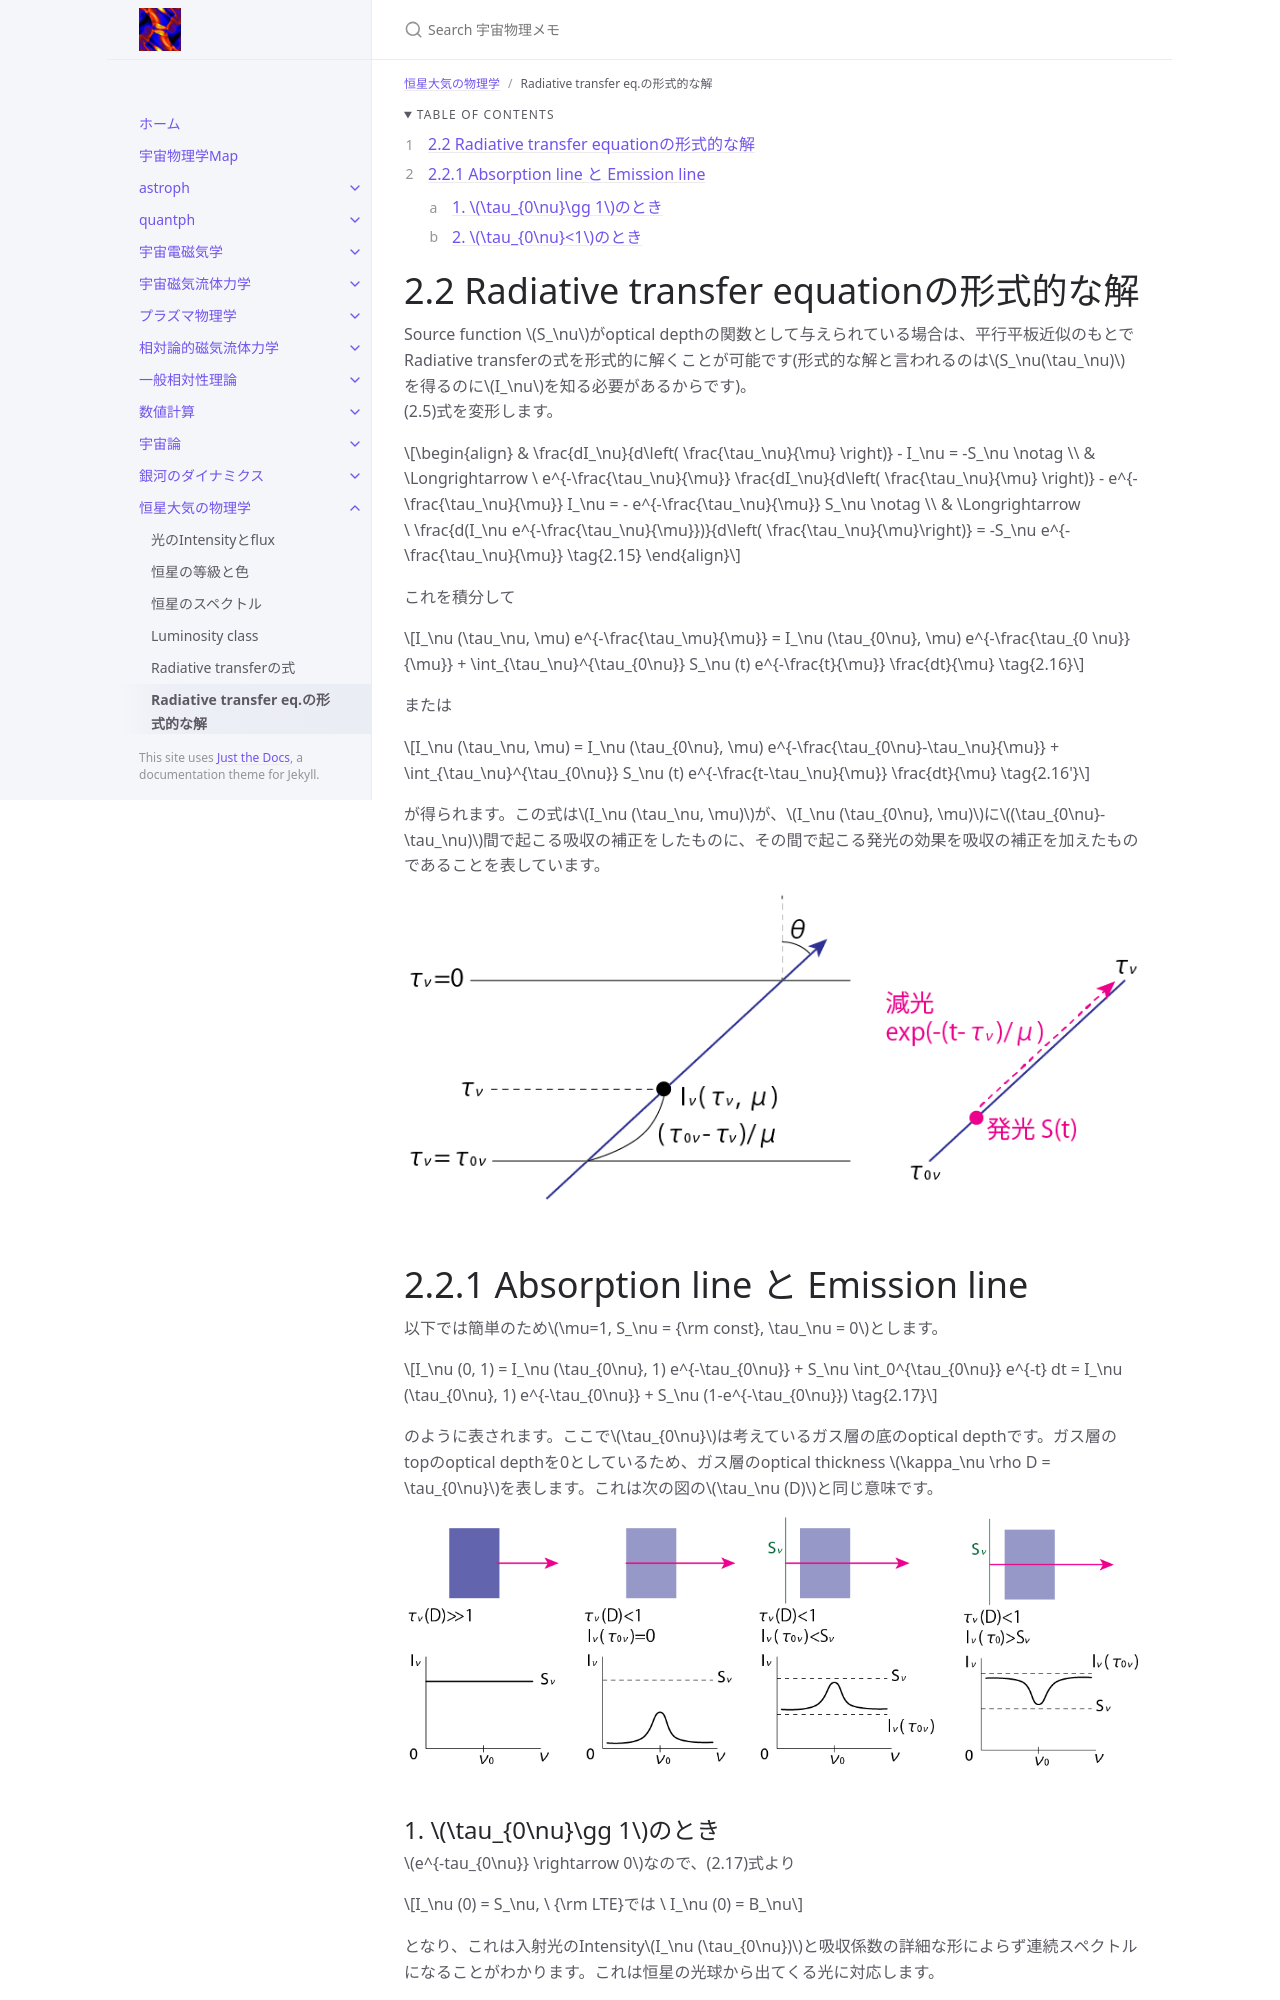

repository: github-nakasho/github-nakasho.github.io · page: atmos/formal_absorption_emission.html · generator: jekyll

---
layout: default
title: Radiative transfer eq.の形式的な解
parent: 恒星大気の物理学
math: mathjax3
permalink: /atmos/formal_absorption_emission
nav_order: 6
---

{: .no_toc }

<details open markdown="block">
  <summary>
    Table of contents
  </summary>
  {: .text-delta }
1. TOC
{:toc}
</details>

{% include adsense.html %}

# 2.2 Radiative transfer equationの形式的な解

Source function $$S_\nu$$がoptical depthの関数として与えられている場合は、平行平板近似のもとでRadiative transferの式を形式的に解くことが可能です(形式的な解と言われるのは$$S_\nu(\tau_\nu)$$を得るのに$$I_\nu$$を知る必要があるからです)。  
(2.5)式を変形します。

$$
\begin{align}
& \frac{dI_\nu}{d\left( \frac{\tau_\nu}{\mu} \right)} - I_\nu = -S_\nu \notag \\
& \Longrightarrow \ e^{-\frac{\tau_\nu}{\mu}} \frac{dI_\nu}{d\left( \frac{\tau_\nu}{\mu} \right)} - e^{-\frac{\tau_\nu}{\mu}} I_\nu = - e^{-\frac{\tau_\nu}{\mu}} S_\nu \notag \\
& \Longrightarrow \ \frac{d(I_\nu e^{-\frac{\tau_\nu}{\mu}})}{d\left( \frac{\tau_\nu}{\mu}\right)} = -S_\nu e^{-\frac{\tau_\nu}{\mu}} \tag{2.15}
\end{align}
$$

これを積分して

$$
I_\nu (\tau_\nu, \mu) e^{-\frac{\tau_\mu}{\mu}} 
= I_\nu (\tau_{0\nu}, \mu) e^{-\frac{\tau_{0 \nu}}{\mu}} + \int_{\tau_\nu}^{\tau_{0\nu}} S_\nu (t) e^{-\frac{t}{\mu}} \frac{dt}{\mu} \tag{2.16}
$$

または

$$
I_\nu (\tau_\nu, \mu) 
= I_\nu (\tau_{0\nu}, \mu) e^{-\frac{\tau_{0\nu}-\tau_\nu}{\mu}} + \int_{\tau_\nu}^{\tau_{0\nu}} S_\nu (t) e^{-\frac{t-\tau_\nu}{\mu}} \frac{dt}{\mu} \tag{2.16'}
$$

が得られます。この式は$$I_\nu (\tau_\nu, \mu)$$が、$$I_\nu (\tau_{0\nu}, \mu)$$に$$(\tau_{0\nu}-\tau_\nu)$$間で起こる吸収の補正をしたものに、その間で起こる発光の効果を吸収の補正を加えたものであることを表しています。

![(2.16')式の意味。](/assets/images/atmos/formal.png)

# 2.2.1 Absorption line と Emission line

以下では簡単のため$$\mu=1, S_\nu = {\rm const}, \tau_\nu = 0$$とします。

$$
I_\nu (0, 1) 
= I_\nu (\tau_{0\nu}, 1) e^{-\tau_{0\nu}} + S_\nu \int_0^{\tau_{0\nu}} e^{-t} dt 
= I_\nu (\tau_{0\nu}, 1) e^{-\tau_{0\nu}} + S_\nu (1-e^{-\tau_{0\nu}}) \tag{2.17}
$$

のように表されます。ここで$$\tau_{0\nu}$$は考えているガス層の底のoptical depthです。ガス層のtopのoptical depthを0としているため、ガス層のoptical thickness $$\kappa_\nu \rho D = \tau_{0\nu}$$を表します。これは次の図の$$\tau_\nu (D)$$と同じ意味です。

![輝線や吸収線が形成される状況。](/assets/images/atmos/emission_absorption.png)

## 1. $$\tau_{0\nu}\gg 1$$のとき

$$e^{-tau_{0\nu}} \rightarrow 0$$なので、(2.17)式より

$$
I_\nu (0) = S_\nu, \ {\rm LTE}では \ I_\nu (0) = B_\nu
$$

となり、これは入射光のIntensity$$I_\nu (\tau_{0\nu})$$と吸収係数の詳細な形によらず連続スペクトルになることがわかります。これは恒星の光球から出てくる光に対応します。
